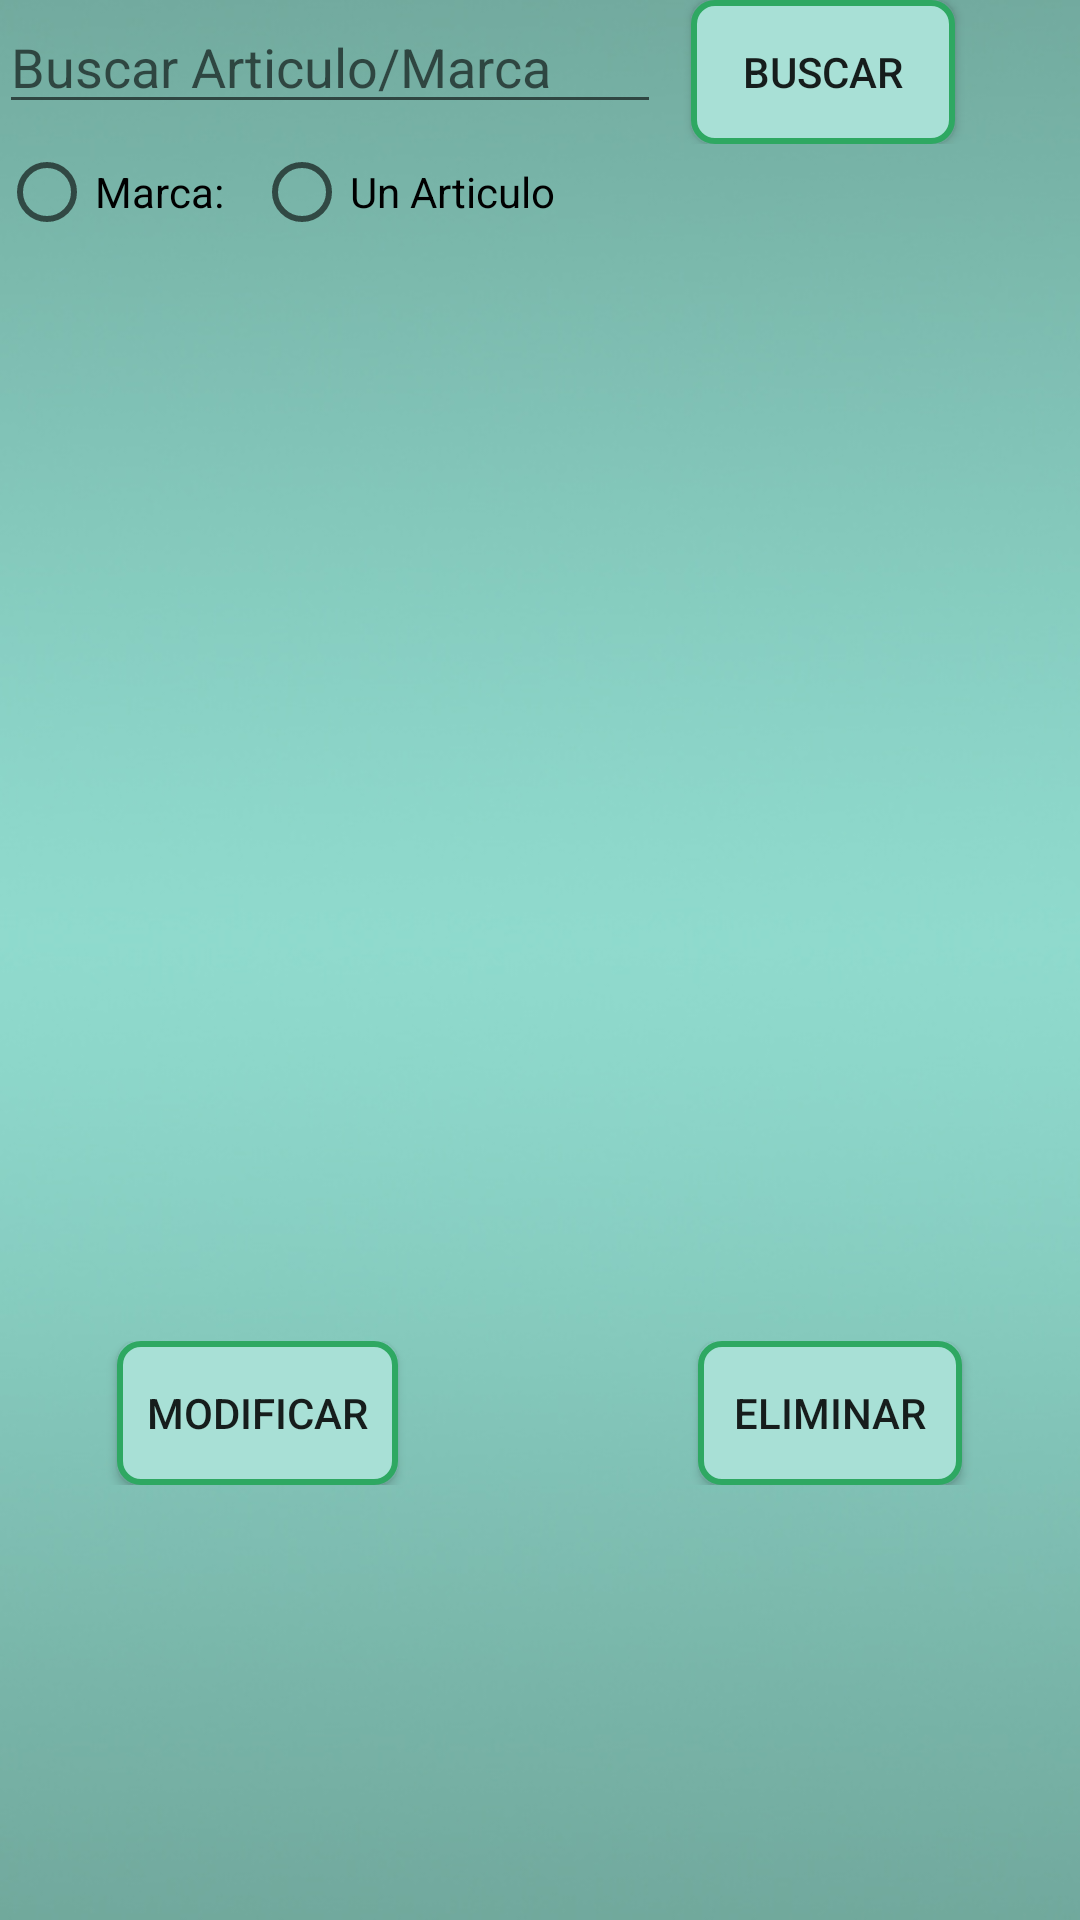

The Android layout XML behind this screen, and the referenced resources:
<!-- AndroidManifest.xml: application theme BaseStyle -->
<!-- res/layout/activity_consultar.xml -->
<?xml version="1.0" encoding="utf-8"?>
<LinearLayout xmlns:android="http://schemas.android.com/apk/res/android"
    xmlns:tools="http://schemas.android.com/tools"
    android:layout_width="match_parent"
    android:layout_height="match_parent"
    android:paddingBottom="@dimen/activity_vertical_margin"
    android:paddingLeft="@dimen/activity_horizontal_margin"
    android:paddingRight="@dimen/activity_horizontal_margin"
    android:paddingTop="@dimen/activity_vertical_margin"
    android:orientation="vertical"
    tools:context="app.miandrusic.ivan.com.consultorstock.ConsultarAct">

    <LinearLayout
        android:orientation="horizontal"
        android:layout_width="match_parent"
        android:layout_height="wrap_content"
        android:weightSum="1">

        <EditText
            android:layout_width="146dp"
            android:layout_height="wrap_content"
            android:id="@+id/edtBuscar_Cons"
            android:hint="Buscar Articulo/Marca"
            android:layout_weight="0.64" />

        <Button
            android:layout_width="wrap_content"
            android:layout_height="wrap_content"
            android:text="@string/buscar"
            android:background="@drawable/botones"
            android:id="@+id/btnBuscar"
            android:layout_marginLeft="10dp" />

    </LinearLayout>

    <LinearLayout
        android:orientation="horizontal"
        android:layout_width="match_parent"
        android:layout_height="wrap_content">

        <RadioGroup
            android:layout_width="match_parent"
            android:layout_height="match_parent"
            android:orientation="horizontal">

            <RadioButton
                android:layout_width="wrap_content"
                android:layout_height="wrap_content"
                android:text="@string/marca"
                android:id="@+id/rbmarca" />

            <RadioButton
                android:layout_width="wrap_content"
                android:layout_height="wrap_content"
                android:text="@string/un_articulo"
                android:id="@+id/rbArtic"
                android:layout_marginLeft="10dp" />
        </RadioGroup>

    </LinearLayout>

    <ScrollView
        android:layout_width="match_parent"
        android:layout_height="357dp"
        android:id="@+id/scrollView" >

        <LinearLayout
            android:orientation="vertical"
            android:layout_width="match_parent"
            android:layout_height="match_parent">

            <android.support.v7.widget.RecyclerView
                android:layout_width="match_parent"
                android:layout_height="match_parent"
                android:id="@+id/recycler" />

        </LinearLayout>
    </ScrollView>

    <LinearLayout
        android:orientation="horizontal"
        android:layout_width="match_parent"
        android:layout_height="wrap_content"
        android:gravity="center_horizontal"
        android:layout_marginTop="10dp">

        <Button
            android:layout_width="wrap_content"
            android:layout_height="wrap_content"
            android:text="@string/modificar"
            android:background="@drawable/botones"
            android:id="@+id/btnModif" />

        <Button
            android:layout_width="wrap_content"
            android:layout_height="wrap_content"
            android:text="@string/eliminar"
            android:background="@drawable/botones"
            android:id="@+id/btnEliminar"
            android:layout_marginLeft="100dp" />
    </LinearLayout>

</LinearLayout>
<!-- resources referenced by this layout -->
<resources>
  <!-- drawable botones (drawable) -->
  <?xml version="1.0" encoding="utf-8"?>
  <selector xmlns:android="http://schemas.android.com/apk/res/android">
  
      <item android:state_pressed="true">
          <shape>
  
              <solid
                  android:color="#88b7af" />
              <stroke
                  android:width="2dp"
                  android:color="#e77223" />
              <corners
                  android:radius="6dp" />
              <padding
                  android:left="10dp"
                  android:top="10dp"
                  android:right="10dp"
                  android:bottom="10dp" />
          </shape>
      </item>
      <item>
          <shape>
              <gradient
                  android:startColor="#a8e0d6"
                  android:endColor="#a8e0d6"
                  android:angle="270" />
              <stroke
                  android:width="2dp"
                  android:color="#2ea862" />
              <corners
                   android:radius="7dp" />
              <padding
                  android:left="10dp"
                  android:top="10dp"
                  android:right="10dp"
                  android:bottom="10dp" />
  
          </shape>
      </item>
  
  </selector>
  <string name="buscar">Buscar</string>
  <string name="eliminar">Eliminar</string>
  <string name="marca">Marca: </string>
  <string name="modificar">Modificar</string>
  <string name="un_articulo">Un Articulo</string>
  <style name="BaseStyle" parent="Base.Theme.AppCompat.Light.DarkActionBar">
          <item name="android:windowBackground">@drawable/fondo</item>
      </style>
  <!-- drawable fondo: jpg bitmap (drawable, 82401 bytes) -->
</resources>
